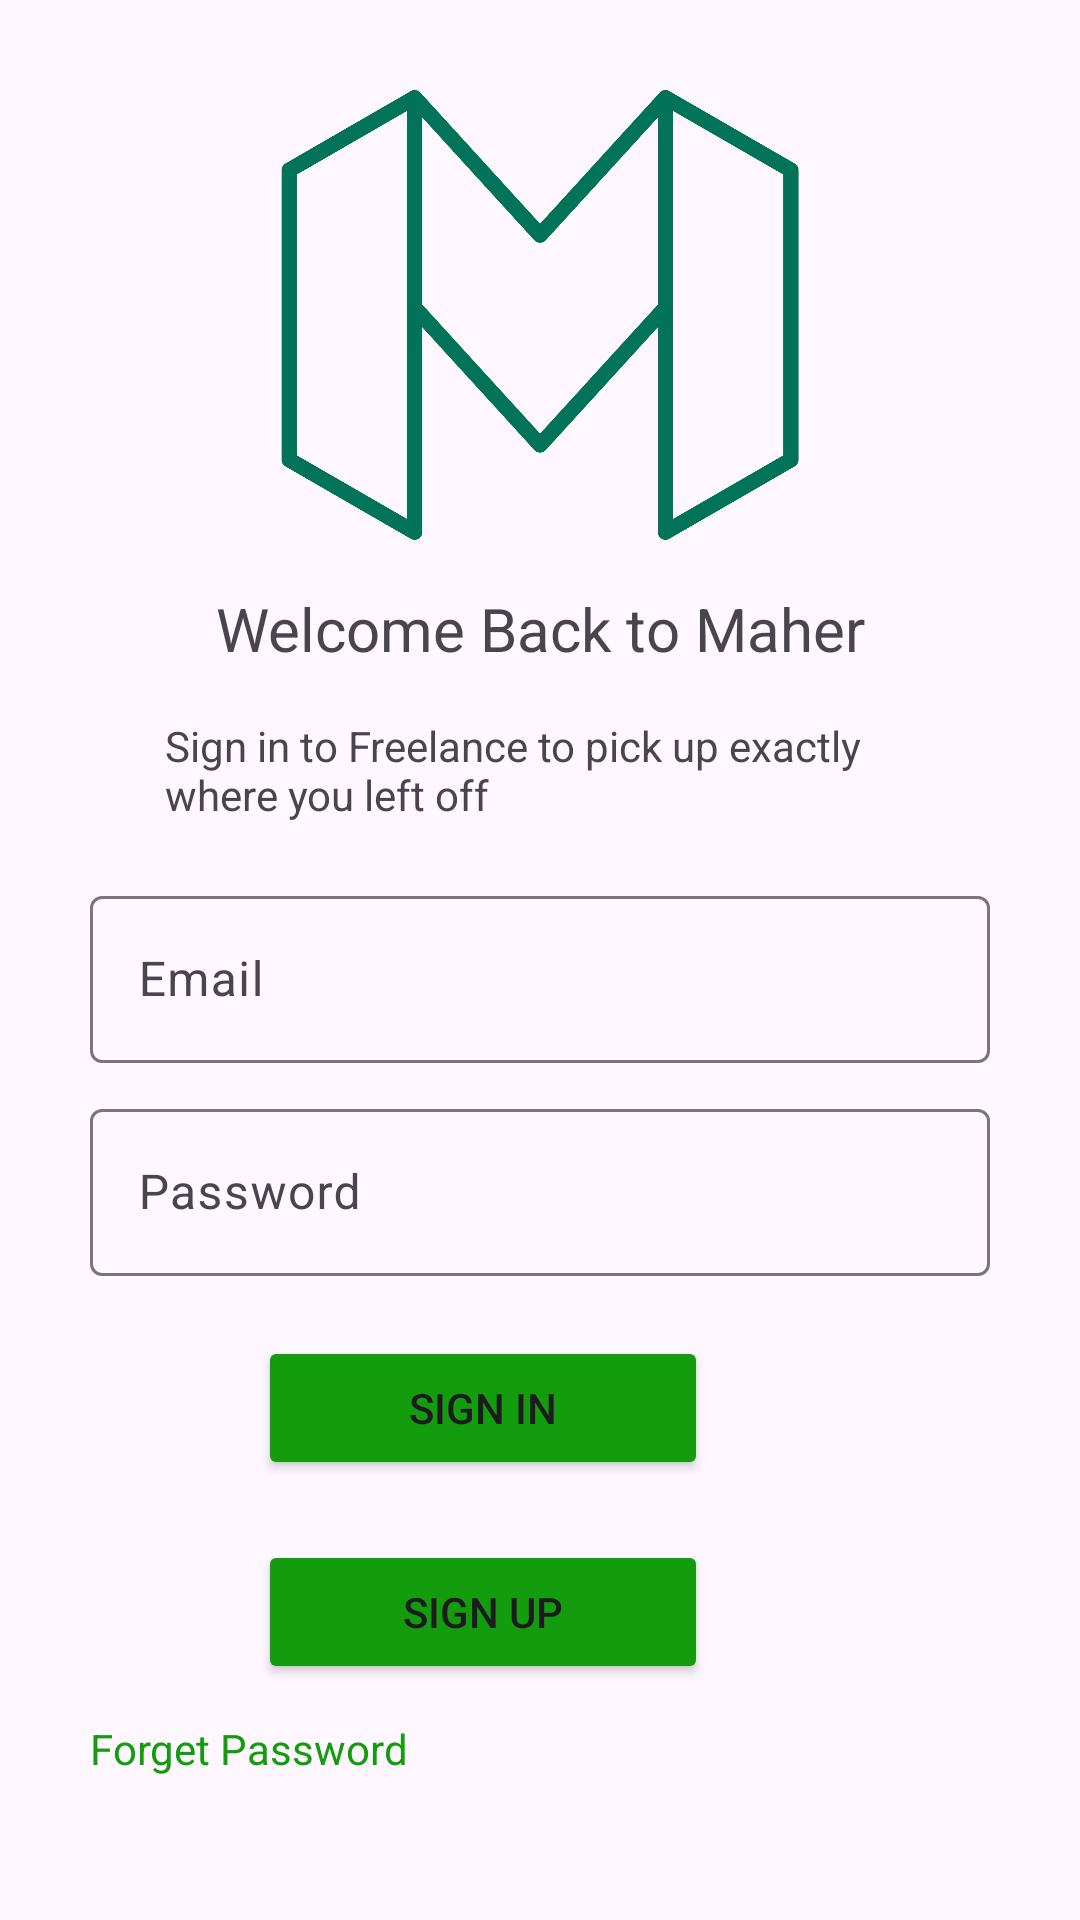

Android layout source for this screen:
<!-- AndroidManifest.xml: application theme Theme.Freelancing -->
<!-- res/layout/activity_login.xml -->
<?xml version="1.0" encoding="utf-8"?>
<LinearLayout xmlns:android="http://schemas.android.com/apk/res/android"
    xmlns:app="http://schemas.android.com/apk/res-auto"
    xmlns:tools="http://schemas.android.com/tools"
    android:layout_width="match_parent"
    android:orientation="vertical"
    android:layout_height="match_parent"
    tools:context=".auth.LoginActivity">


    <ImageView
        android:id="@+id/imageViewSignIn"
        android:layout_width="200dp"
        android:layout_height="150dp"
        android:src="@drawable/maher_logo"
        android:layout_gravity="center_horizontal"
        android:layout_marginTop="30dp"/>

    
    <TextView
        android:id="@+id/textViewTitle"
        android:layout_width="match_parent"
        android:layout_height="wrap_content"
        android:layout_marginTop="16dp"
        android:text="Welcome Back to Maher"
        android:textSize="20sp"
        android:gravity="center"
        app:layout_constraintEnd_toEndOf="parent"
        app:layout_constraintHorizontal_bias="0.31"
        app:layout_constraintStart_toStartOf="parent"
        app:layout_constraintTop_toBottomOf="@+id/imageViewSignIn" />


    <TextView
        android:id="@+id/textView"
        android:layout_width="250dp"
        android:layout_height="wrap_content"
        android:layout_marginTop="16dp"
        android:layout_gravity="center"
        android:text="Sign in to Freelance to pick up exactly where you left off"
        app:layout_constraintEnd_toEndOf="parent"
        app:layout_constraintHorizontal_bias="0.223"
        app:layout_constraintStart_toStartOf="parent"
        app:layout_constraintTop_toBottomOf="@+id/textViewTitle" />


    <com.google.android.material.textfield.TextInputLayout
        android:id="@+id/editTextEmailSignIn"
        android:layout_width="300dp"
        android:layout_gravity="center"
        android:layout_height="wrap_content"
        android:layout_marginStart="1dp"
        android:layout_marginTop="19dp"
        android:layout_marginEnd="1dp"
        android:gravity="center"
        app:layout_constraintEnd_toEndOf="parent"
        app:layout_constraintStart_toStartOf="parent"
        app:layout_constraintTop_toBottomOf="@+id/textView2">

        <com.google.android.material.textfield.TextInputEditText
            android:layout_width="300dp"
            android:layout_height="wrap_content"
            android:hint="Email" />
    </com.google.android.material.textfield.TextInputLayout>

    <com.google.android.material.textfield.TextInputLayout
        android:id="@+id/editTextPasswordlSignIn"
        android:layout_width="300dp"
        android:layout_gravity="center"
        android:layout_height="wrap_content"
        android:layout_marginTop="10dp"
        android:gravity="center"
        app:layout_constraintEnd_toEndOf="parent"
        app:layout_constraintStart_toStartOf="parent"
        app:layout_constraintTop_toBottomOf="@+id/editTextEmailSignIn">

        <com.google.android.material.textfield.TextInputEditText
            android:layout_width="300dp"
            android:layout_height="wrap_content"
            android:hint="Password" />
    </com.google.android.material.textfield.TextInputLayout>

    <Button
        android:id="@+id/btnLogin"
        android:layout_width="150dp"
        android:layout_height="wrap_content"
        android:layout_marginStart="151dp"
        android:layout_marginTop="20dp"
        android:layout_marginEnd="170dp"
        android:layout_gravity="center_horizontal"
        android:text="sign in"
        android:backgroundTint="#129C0E"
         />

    <Button
        android:id="@+id/btnSignup"
        android:layout_width="150dp"
        android:layout_height="wrap_content"
        android:layout_marginStart="151dp"
        android:layout_marginTop="20dp"
        android:layout_marginEnd="170dp"
        android:layout_gravity="center_horizontal"

        android:text="sign up"
        android:backgroundTint="#129C0E"/>



    <TextView
        android:id="@+id/forget_password"
        android:layout_width="wrap_content"
        android:layout_height="wrap_content"
        android:text="Forget Password"
        android:textColor="#129C0E"
        android:layout_marginLeft="30dp"
        android:layout_marginTop="12dp"
        />



</LinearLayout>
<!-- resources referenced by this layout -->
<resources>
  <!-- drawable maher_logo: png bitmap (drawable, 94842 bytes) -->
  <style name="Theme.Freelancing" parent="Base.Theme.Freelancing" />
  <style name="Base.Theme.Freelancing" parent="Theme.Material3.DayNight.NoActionBar">
          
          
      </style>
</resources>
